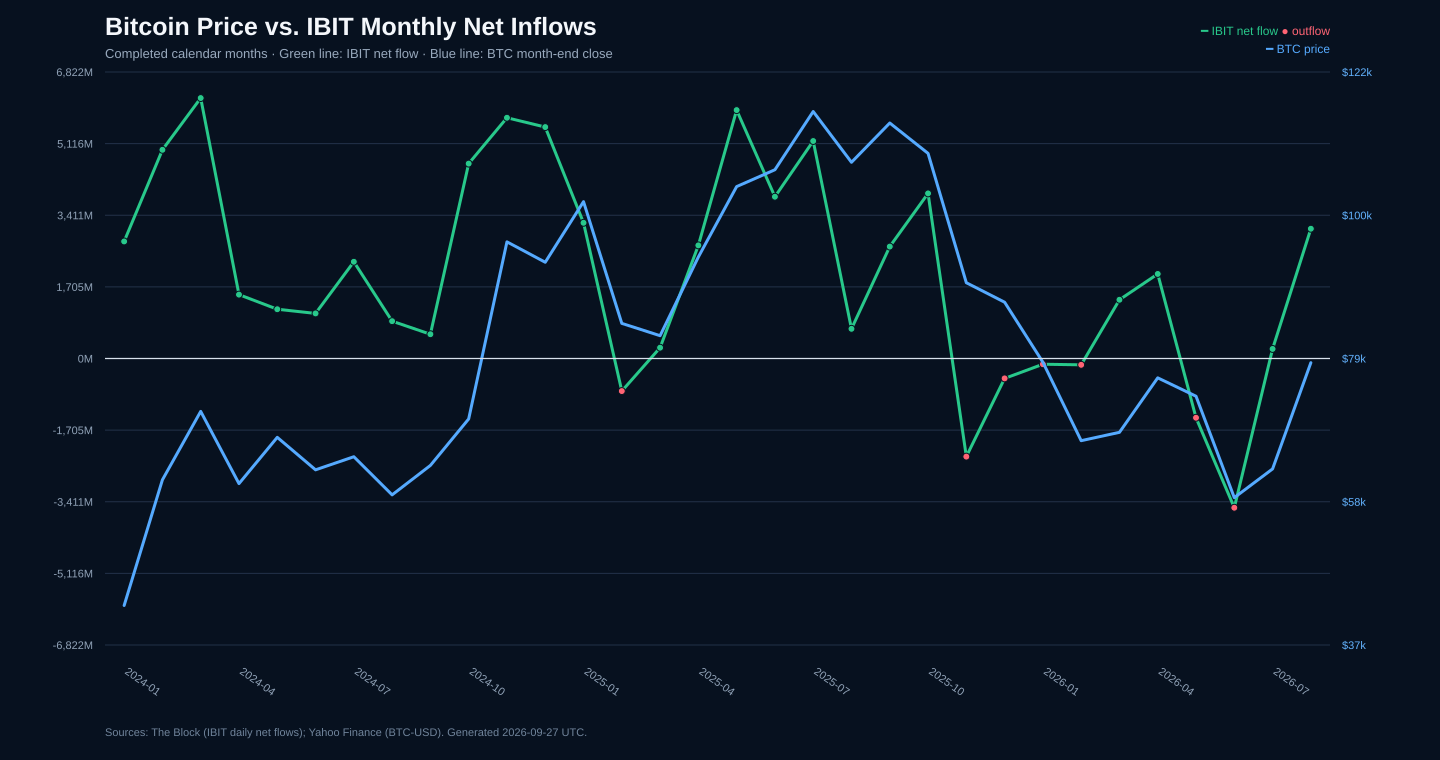

The table this chart was drawn from, first rows:
month, month_end, ibit_net_flow_usd, btc_close_usd, flow_observations, last_flow_date
2024-01, 2024-01-31, 2787300000, 42583, 14, 2024-01-31
2024-02, 2024-02-29, 4969000000, 61198, 20, 2024-02-29
2024-03, 2024-03-31, 6201600000, 71334, 20, 2024-03-28
2024-04, 2024-04-30, 1520700000, 60637, 22, 2024-04-30
2024-05, 2024-05-31, 1173000000, 67491, 22, 2024-05-31
2024-06, 2024-06-30, 1073500000, 62678, 19, 2024-06-28
2024-07, 2024-07-31, 2303300000, 64619, 22, 2024-07-31
2024-08, 2024-08-31, 888900000, 58970, 22, 2024-08-30
2024-09, 2024-09-30, 577900000, 63330, 20, 2024-09-30
2024-10, 2024-10-31, 4640700000, 70215, 23, 2024-10-31
2024-11, 2024-11-30, 5732400000, 96449, 20, 2024-11-29
2024-12, 2024-12-31, 5510500000, 93429, 21, 2024-12-31
2025-01, 2025-01-31, 3231200000, 102405, 20, 2025-01-31
2025-02, 2025-02-28, -775800000, 84373, 19, 2025-02-28
2025-03, 2025-03-31, 256900000, 82549, 21, 2025-03-31
2025-04, 2025-04-30, 2693600000, 94207, 21, 2025-04-30
2025-05, 2025-05-31, 5914900000, 104638, 21, 2025-05-30
2025-06, 2025-06-30, 3851800000, 107135, 20, 2025-06-30
2025-07, 2025-07-31, 5178400000, 115758, 22, 2025-07-31
2025-08, 2025-08-31, 706900000, 108237, 21, 2025-08-29
2025-09, 2025-09-30, 2664600000, 114056, 21, 2025-09-30
2025-10, 2025-10-31, 3931200000, 109556, 23, 2025-10-31
2025-11, 2025-11-30, -2336100000, 90394, 19, 2025-11-28
2025-12, 2025-12-31, -473800000, 87509, 22, 2025-12-31
2026-01, 2026-01-31, -136500000, 78621, 20, 2026-01-30
2026-02, 2026-02-28, -150400000, 66996, 19, 2026-02-27
2026-03, 2026-03-31, 1398600000, 68233, 22, 2026-03-31
2026-04, 2026-04-30, 2013500000, 76304, 21, 2026-04-30
2026-05, 2026-05-31, -1410900000, 73580, 20, 2026-05-29
2026-06, 2026-06-30, -3553200000, 58559, 21, 2026-06-30
2026-07, 2026-07-31, 227600000, 62814, 22, 2026-07-31
2026-08, 2026-08-31, 3089600000, 78549, 21, 2026-08-31
